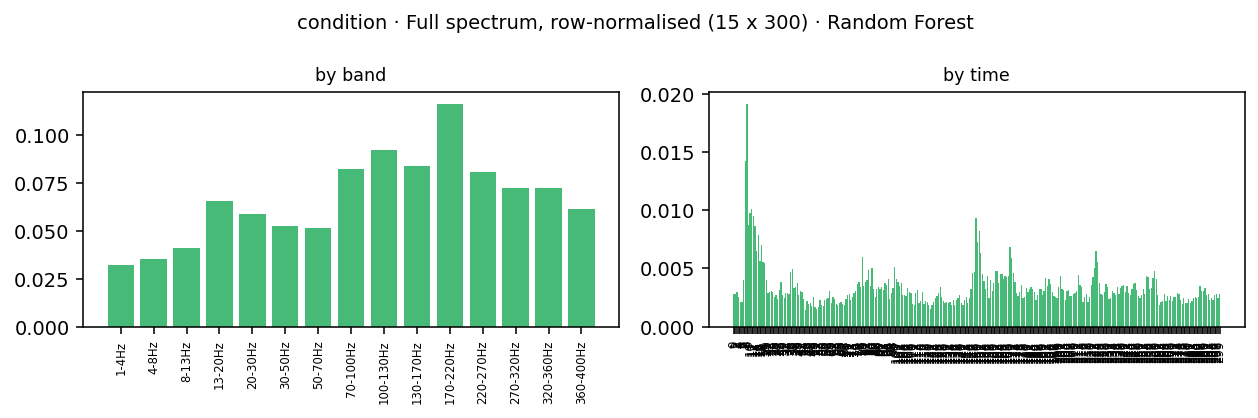

The data file committed next to this chart (first rows):
band_idx, band_lo, band_hi, band, time_bin, kind, impurity_importance, importance
0, 1.0, 4.0, 1-4Hz, 0, ersp, 4.756552523313849e-05, 4.756552523313849e-05
0, 1.0, 4.0, 1-4Hz, 1, ersp, 9.952660145809751e-05, 9.952660145809751e-05
0, 1.0, 4.0, 1-4Hz, 2, ersp, 0.0001199, 0.0001199
0, 1.0, 4.0, 1-4Hz, 3, ersp, 8.70335759627034e-05, 8.70335759627034e-05
0, 1.0, 4.0, 1-4Hz, 4, ersp, 6.559197939953878e-05, 6.559197939953878e-05
0, 1.0, 4.0, 1-4Hz, 5, ersp, 0.0001294, 0.0001294
0, 1.0, 4.0, 1-4Hz, 6, ersp, 0.0001087, 0.0001087
0, 1.0, 4.0, 1-4Hz, 7, ersp, 0.0001175, 0.0001175
0, 1.0, 4.0, 1-4Hz, 8, ersp, 0.0002252, 0.0002252
0, 1.0, 4.0, 1-4Hz, 9, ersp, 9.479200616081793e-05, 9.479200616081793e-05
0, 1.0, 4.0, 1-4Hz, 10, ersp, 0.0002817, 0.0002817
0, 1.0, 4.0, 1-4Hz, 11, ersp, 0.0003908, 0.0003908
0, 1.0, 4.0, 1-4Hz, 12, ersp, 0.000379, 0.000379
0, 1.0, 4.0, 1-4Hz, 13, ersp, 0.0003619, 0.0003619
0, 1.0, 4.0, 1-4Hz, 14, ersp, 0.0004464, 0.0004464
0, 1.0, 4.0, 1-4Hz, 15, ersp, 0.000606, 0.000606
0, 1.0, 4.0, 1-4Hz, 16, ersp, 0.0006396, 0.0006396
0, 1.0, 4.0, 1-4Hz, 17, ersp, 0.0006553, 0.0006553
0, 1.0, 4.0, 1-4Hz, 18, ersp, 0.0006358, 0.0006358
0, 1.0, 4.0, 1-4Hz, 19, ersp, 0.0004303, 0.0004303
0, 1.0, 4.0, 1-4Hz, 20, ersp, 0.0001167, 0.0001167
0, 1.0, 4.0, 1-4Hz, 21, ersp, 0.0001395, 0.0001395
0, 1.0, 4.0, 1-4Hz, 22, ersp, 5.2987208123440004e-05, 5.2987208123440004e-05
0, 1.0, 4.0, 1-4Hz, 23, ersp, 0.0001347, 0.0001347
0, 1.0, 4.0, 1-4Hz, 24, ersp, 0.0001649, 0.0001649
0, 1.0, 4.0, 1-4Hz, 25, ersp, 8.496789870999561e-05, 8.496789870999561e-05
0, 1.0, 4.0, 1-4Hz, 26, ersp, 0.0002012, 0.0002012
0, 1.0, 4.0, 1-4Hz, 27, ersp, 9.596299529796881e-05, 9.596299529796881e-05
0, 1.0, 4.0, 1-4Hz, 28, ersp, 8.478136859050774e-05, 8.478136859050774e-05
0, 1.0, 4.0, 1-4Hz, 29, ersp, 0.0001294, 0.0001294
0, 1.0, 4.0, 1-4Hz, 30, ersp, 0.0001454, 0.0001454
0, 1.0, 4.0, 1-4Hz, 31, ersp, 6.512810974765385e-05, 6.512810974765385e-05
0, 1.0, 4.0, 1-4Hz, 32, ersp, 0.0001069, 0.0001069
0, 1.0, 4.0, 1-4Hz, 33, ersp, 0.0001565, 0.0001565
0, 1.0, 4.0, 1-4Hz, 34, ersp, 0.0001934, 0.0001934
0, 1.0, 4.0, 1-4Hz, 35, ersp, 8.440639632916844e-05, 8.440639632916844e-05
0, 1.0, 4.0, 1-4Hz, 36, ersp, 7.386485935347232e-05, 7.386485935347232e-05
0, 1.0, 4.0, 1-4Hz, 37, ersp, 5.4051208145573715e-05, 5.4051208145573715e-05
0, 1.0, 4.0, 1-4Hz, 38, ersp, 4.6085263537518316e-05, 4.6085263537518316e-05
0, 1.0, 4.0, 1-4Hz, 39, ersp, 3.6859628355621015e-05, 3.6859628355621015e-05
0, 1.0, 4.0, 1-4Hz, 40, ersp, 6.222609999111724e-05, 6.222609999111724e-05
0, 1.0, 4.0, 1-4Hz, 41, ersp, 0.0001026, 0.0001026
0, 1.0, 4.0, 1-4Hz, 42, ersp, 7.410630427370007e-05, 7.410630427370007e-05
0, 1.0, 4.0, 1-4Hz, 43, ersp, 0.0001079, 0.0001079
0, 1.0, 4.0, 1-4Hz, 44, ersp, 3.947937781716753e-05, 3.947937781716753e-05
0, 1.0, 4.0, 1-4Hz, 45, ersp, 9.223938716288465e-05, 9.223938716288465e-05
0, 1.0, 4.0, 1-4Hz, 46, ersp, 0.0001235, 0.0001235
0, 1.0, 4.0, 1-4Hz, 47, ersp, 0.0001777, 0.0001777
0, 1.0, 4.0, 1-4Hz, 48, ersp, 0.0001232, 0.0001232
0, 1.0, 4.0, 1-4Hz, 49, ersp, 0.0001082, 0.0001082
0, 1.0, 4.0, 1-4Hz, 50, ersp, 5.3623474628507874e-05, 5.3623474628507874e-05
0, 1.0, 4.0, 1-4Hz, 51, ersp, 9.4691497552485e-05, 9.4691497552485e-05
0, 1.0, 4.0, 1-4Hz, 52, ersp, 7.994569127964344e-05, 7.994569127964344e-05
0, 1.0, 4.0, 1-4Hz, 53, ersp, 7.610161038462756e-05, 7.610161038462756e-05
0, 1.0, 4.0, 1-4Hz, 54, ersp, 9.143814778600182e-05, 9.143814778600182e-05
0, 1.0, 4.0, 1-4Hz, 55, ersp, 0.0001083, 0.0001083
0, 1.0, 4.0, 1-4Hz, 56, ersp, 6.875897955199007e-05, 6.875897955199007e-05
0, 1.0, 4.0, 1-4Hz, 57, ersp, 9.774536020997904e-05, 9.774536020997904e-05
0, 1.0, 4.0, 1-4Hz, 58, ersp, 5.02579453663523e-05, 5.02579453663523e-05
0, 1.0, 4.0, 1-4Hz, 59, ersp, 0.0001299, 0.0001299
... 4,440 more rows
